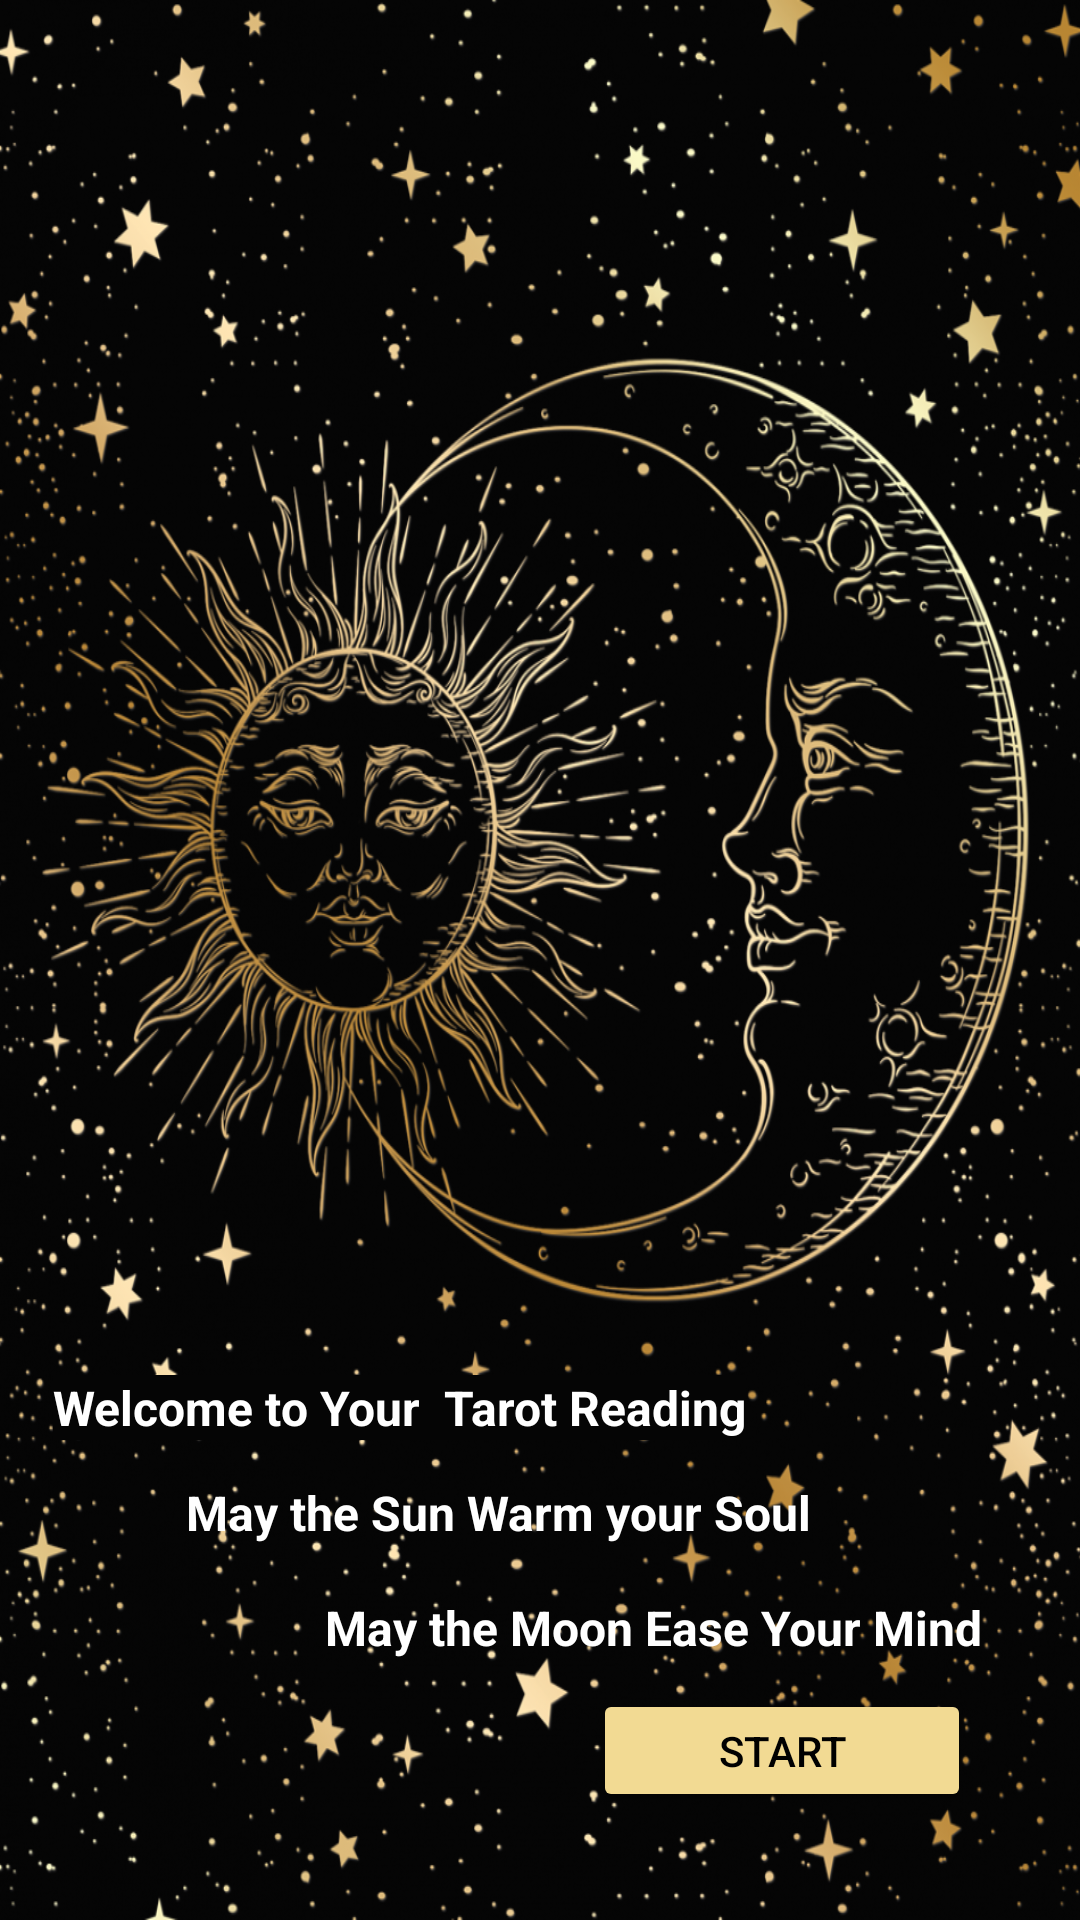

Android layout source for this screen:
<!-- AndroidManifest.xml: application theme Theme.Stand310523 -->
<!-- res/layout/activity_welcome_page.xml -->
<?xml version="1.0" encoding="utf-8"?>
<androidx.constraintlayout.widget.ConstraintLayout xmlns:android="http://schemas.android.com/apk/res/android"
    xmlns:app="http://schemas.android.com/apk/res-auto"
    xmlns:tools="http://schemas.android.com/tools"
    android:layout_width="match_parent"
    android:layout_height="match_parent"
    android:background="@drawable/wallpaperzero"
    tools:context=".welcomePage">


    <Button
        android:id="@+id/btnStart"
        android:layout_width="126dp"
        android:layout_height="41dp"
        android:backgroundTint="#F2DA93"
        android:onClick="onBtnClick"
        android:text="Start"
        android:textColor="@color/black"
        app:layout_constraintBottom_toBottomOf="parent"
        app:layout_constraintEnd_toEndOf="parent"
        app:layout_constraintHorizontal_bias="0.845"
        app:layout_constraintStart_toStartOf="parent"
        app:layout_constraintTop_toTopOf="parent"
        app:layout_constraintVertical_bias="0.94" />

    <TextView
        android:id="@+id/textView"
        android:layout_width="wrap_content"
        android:layout_height="wrap_content"
        android:background="#050505"
        android:text="Welcome to Your  Tarot Reading"
        android:textColor="@color/white"
        android:textSize="16sp"
        android:textStyle="bold"
        app:layout_constraintBottom_toBottomOf="parent"
        app:layout_constraintEnd_toEndOf="parent"
        app:layout_constraintHorizontal_bias="0.138"
        app:layout_constraintStart_toStartOf="parent"
        app:layout_constraintTop_toTopOf="parent"
        app:layout_constraintVertical_bias="0.741" />

    <TextView
        android:id="@+id/textView2"
        android:layout_width="wrap_content"
        android:layout_height="wrap_content"
        android:text="May the Sun Warm your Soul "
        android:textColor="@color/white"
        android:textSize="16sp"
        android:textStyle="bold"
        app:layout_constraintBottom_toBottomOf="parent"
        app:layout_constraintEnd_toEndOf="parent"
        app:layout_constraintHorizontal_bias="0.42"
        app:layout_constraintStart_toStartOf="parent"
        app:layout_constraintTop_toTopOf="parent"
        app:layout_constraintVertical_bias="0.798" />

    <TextView
        android:id="@+id/textView3"
        android:layout_width="wrap_content"
        android:layout_height="wrap_content"
        android:text="May the Moon Ease Your Mind"
        android:textColor="@color/white"
        android:textSize="16sp"
        android:textStyle="bold"
        app:layout_constraintBottom_toBottomOf="parent"
        app:layout_constraintEnd_toEndOf="parent"
        app:layout_constraintHorizontal_bias="0.77"
        app:layout_constraintStart_toStartOf="parent"
        app:layout_constraintTop_toTopOf="parent"
        app:layout_constraintVertical_bias="0.86" />

</androidx.constraintlayout.widget.ConstraintLayout>
<!-- resources referenced by this layout -->
<resources>
  <!-- drawable wallpaperzero: png bitmap (drawable, 897738 bytes) -->
  <style name="Theme.Stand310523" parent="Theme.MaterialComponents.DayNight.DarkActionBar">
          
          <item name="colorPrimary">@color/purple_500</item>
          <item name="colorPrimaryVariant">@color/purple_700</item>
          <item name="colorOnPrimary">@color/white</item>
          
          <item name="colorSecondary">@color/teal_200</item>
          <item name="colorSecondaryVariant">@color/teal_700</item>
          <item name="colorOnSecondary">@color/black</item>
          
          <item name="android:statusBarColor">?attr/colorPrimaryVariant</item>
          
      </style>
  <!-- not gathered from this repository: default colours our renderer supplied (Android Studio template values) -->
  <color name="purple_500">#FF6200EE</color>
  <color name="purple_700">#FF3700B3</color>
  <color name="teal_200">#FF03DAC5</color>
  <color name="teal_700">#FF018786</color>
  <color name="black">#FF000000</color>
  <color name="white">#FFFFFFFF</color>
</resources>
